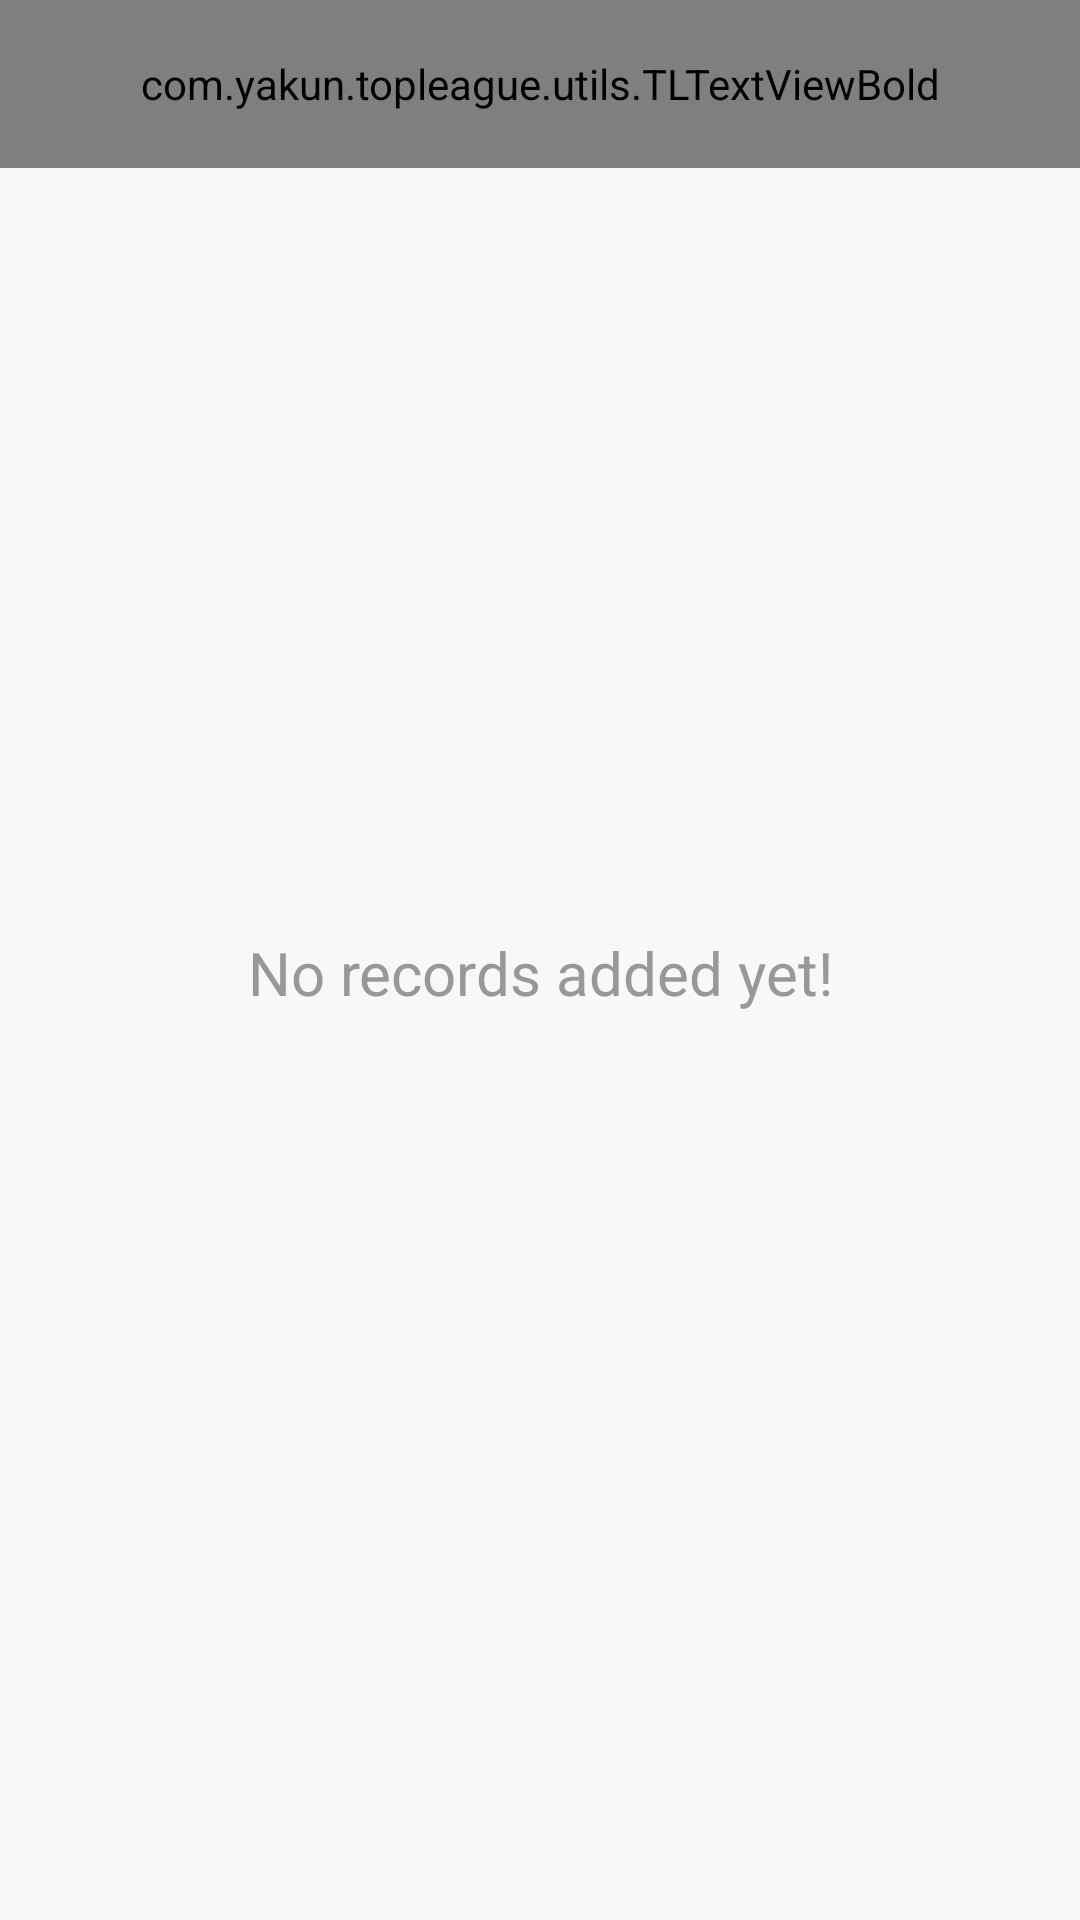

The Android layout XML behind this screen, and the referenced resources:
<!-- AndroidManifest.xml: application theme Theme.TopLeague -->
<!-- res/layout/fragment_tasks.xml -->
<?xml version="1.0" encoding="utf-8"?>
<androidx.constraintlayout.widget.ConstraintLayout xmlns:android="http://schemas.android.com/apk/res/android"
    xmlns:app="http://schemas.android.com/apk/res-auto"
    xmlns:tools="http://schemas.android.com/tools"
    android:layout_width="match_parent"
    android:layout_height="match_parent"
    android:background="@color/colorOffWhite"
    tools:context=".ui.fragments.TasksFragment">

    <androidx.constraintlayout.widget.ConstraintLayout
        android:id="@+id/toolbar"
        android:layout_width="match_parent"
        android:layout_height="?attr/actionBarSize"
        android:background="@drawable/app_gradient_color_background"
        app:layout_constraintEnd_toEndOf="parent"
        app:layout_constraintStart_toStartOf="parent"
        app:layout_constraintTop_toTopOf="parent">

        <com.yakun.topleague.utils.TLTextViewBold
            android:id="@+id/tv_title"
            android:layout_width="match_parent"
            android:layout_height="match_parent"
            android:gravity="center"
            android:paddingEnd="0dp"
            android:text="TASKS"
            android:textColor="@color/white"
            android:textSize="@dimen/toolbar_title_text_size"
            android:textStyle="bold" />

        <ImageView
            android:id="@+id/iv_add"
            android:layout_width="wrap_content"
            android:layout_height="?attr/actionBarSize"
            android:layout_marginEnd="10dp"
            android:contentDescription="add"
            android:src="@drawable/ic_vector_add_record"
            android:foreground="?attr/selectableItemBackgroundBorderless"
            android:visibility="gone"
            app:layout_constraintEnd_toEndOf="parent"
            app:layout_constraintTop_toTopOf="parent"
            tools:ignore="ImageContrastCheck" />

        <ImageView
            android:id="@+id/iv_back"
            android:layout_width="wrap_content"
            android:layout_height="?attr/actionBarSize"
            android:layout_marginStart="10dp"
            android:contentDescription="arrow"
            android:src="@drawable/ic_baseline_arrow_back_ios_24"
            android:visibility="gone"
            app:layout_constraintStart_toStartOf="parent"
            app:layout_constraintTop_toTopOf="parent"
            tools:ignore="ImageContrastCheck"
            android:foreground="?attr/selectableItemBackgroundBorderless"
            />
    </androidx.constraintlayout.widget.ConstraintLayout>

    <androidx.recyclerview.widget.RecyclerView
        android:id="@+id/rv_my_theory_items"
        android:layout_width="match_parent"
        android:layout_height="0dp"
        android:visibility="visible"
        app:layout_constraintBottom_toBottomOf="parent"
        app:layout_constraintEnd_toEndOf="parent"
        app:layout_constraintStart_toStartOf="parent"
        app:layout_constraintTop_toBottomOf="@id/toolbar" />

    <TextView
        android:id="@+id/tv_no_records_found"
        android:layout_width="match_parent"
        android:layout_height="wrap_content"
        android:layout_marginStart="8dp"
        android:layout_marginTop="8dp"
        android:layout_marginEnd="8dp"
        android:text="@string/no_records_added_yet"
        android:textColor="@color/colorSecondaryText"
        android:textAlignment="center"
        android:textSize="@dimen/no_data_found_textSize"
        app:layout_constraintBottom_toBottomOf="parent"
        app:layout_constraintEnd_toEndOf="parent"
        app:layout_constraintStart_toStartOf="parent"
        app:layout_constraintTop_toTopOf="parent" />

</androidx.constraintlayout.widget.ConstraintLayout>
<!-- resources referenced by this layout -->
<resources>
  <color name="colorOffWhite">#F8F8F8</color>
  <color name="colorSecondaryText">#989898</color>
  <color name="white">#FFFFFFFF</color>
  <dimen name="no_data_found_textSize">20sp</dimen>
  <dimen name="toolbar_title_text_size">18sp</dimen>
  <!-- drawable app_gradient_color_background (drawable) -->
  <?xml version="1.0" encoding="utf-8"?>
  <shape xmlns:android="http://schemas.android.com/apk/res/android"
      android:shape="rectangle">
  
      <gradient
          android:angle="135"
          android:startColor="@color/colorPrimaryVariant"
          android:endColor="@color/colorPrimary"
          android:type="linear"/>
  </shape>
  <string name="no_records_added_yet">No records added yet!</string>
  <style name="Theme.TopLeague" parent="Theme.MaterialComponents.DayNight.DarkActionBar">
          
          <item name="colorPrimary">@color/colorPrimary</item>
          <item name="colorPrimaryVariant">@color/colorPrimaryVariant</item>
          <item name="colorOnPrimary">@color/colorOnPrimary</item>
          
          <item name="colorSecondary">@color/colorSecondary</item>
          <item name="colorSecondaryVariant">@color/colorPrimaryVariant</item>
          <item name="colorOnSecondary">@color/colorOnSecondary</item>
          
          <item name="android:statusBarColor" tools:targetApi="l">@color/colorPrimary</item>
          
      </style>
  <color name="colorPrimaryVariant">#ffd5bc</color>
  <color name="colorPrimary">#7E37E4</color>
  <color name="colorOnPrimary">#FFFFFFFF</color>
  <color name="colorSecondary">#FF03DAC5</color>
  <color name="colorOnSecondary">#FF000000</color>
</resources>
